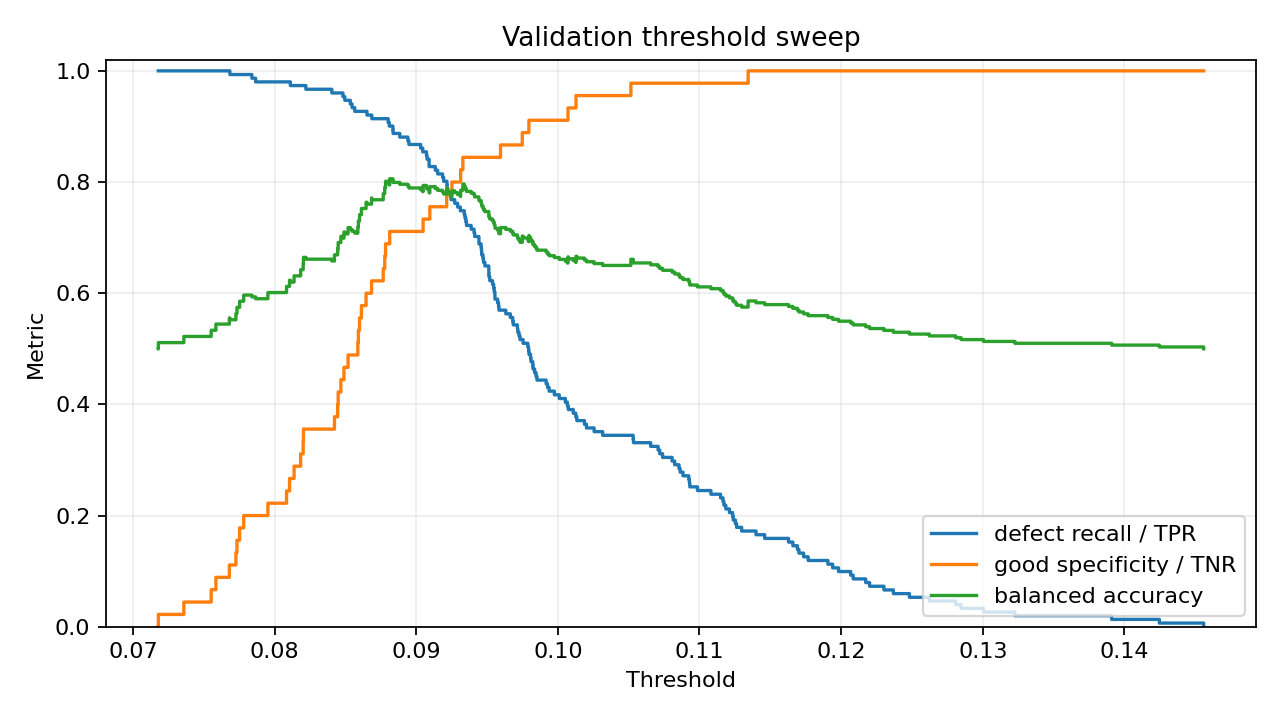

Values plotted in this chart, from the file beside it:
threshold, acc, bal_acc, auc, recall, specificity, tn, fp, fn, tp
0.0718, 0.7704, 0.5, 0.8527, 1.0, 0.0, 0, 45, 0, 151
0.0718, 0.7704, 0.5, 0.8527, 1.0, 0.0, 0, 45, 0, 151
0.0718, 0.7755, 0.5111, 0.8527, 1.0, 0.02222, 1, 44, 0, 151
0.0736, 0.7755, 0.5111, 0.8527, 1.0, 0.02222, 1, 44, 0, 151
0.0736, 0.7755, 0.5111, 0.8527, 1.0, 0.02222, 1, 44, 0, 151
0.0736, 0.7806, 0.5222, 0.8527, 1.0, 0.04444, 2, 43, 0, 151
0.07553, 0.7806, 0.5222, 0.8527, 1.0, 0.04444, 2, 43, 0, 151
0.07553, 0.7806, 0.5222, 0.8527, 1.0, 0.04444, 2, 43, 0, 151
0.07553, 0.7857, 0.5333, 0.8527, 1.0, 0.06667, 3, 42, 0, 151
0.07586, 0.7857, 0.5333, 0.8527, 1.0, 0.06667, 3, 42, 0, 151
0.07586, 0.7857, 0.5333, 0.8527, 1.0, 0.06667, 3, 42, 0, 151
0.07586, 0.7908, 0.5444, 0.8527, 1.0, 0.08889, 4, 41, 0, 151
0.07681, 0.7908, 0.5444, 0.8527, 1.0, 0.08889, 4, 41, 0, 151
0.07681, 0.7908, 0.5444, 0.8527, 1.0, 0.08889, 4, 41, 0, 151
0.07681, 0.7959, 0.5556, 0.8527, 1.0, 0.1111, 5, 40, 0, 151
0.07685, 0.7959, 0.5556, 0.8527, 1.0, 0.1111, 5, 40, 0, 151
0.07685, 0.7959, 0.5556, 0.8527, 1.0, 0.1111, 5, 40, 0, 151
0.07685, 0.7908, 0.5522, 0.8527, 0.9934, 0.1111, 5, 40, 1, 150
0.07727, 0.7908, 0.5522, 0.8527, 0.9934, 0.1111, 5, 40, 1, 150
0.07727, 0.7908, 0.5522, 0.8527, 0.9934, 0.1111, 5, 40, 1, 150
0.07728, 0.7959, 0.5634, 0.8527, 0.9934, 0.1333, 6, 39, 1, 150
0.07735, 0.7959, 0.5634, 0.8527, 0.9934, 0.1333, 6, 39, 1, 150
0.07735, 0.7959, 0.5634, 0.8527, 0.9934, 0.1333, 6, 39, 1, 150
0.07735, 0.801, 0.5745, 0.8527, 0.9934, 0.1556, 7, 38, 1, 150
0.07753, 0.801, 0.5745, 0.8527, 0.9934, 0.1556, 7, 38, 1, 150
0.07754, 0.801, 0.5745, 0.8527, 0.9934, 0.1556, 7, 38, 1, 150
0.07754, 0.8061, 0.5856, 0.8527, 0.9934, 0.1778, 8, 37, 1, 150
0.07782, 0.8061, 0.5856, 0.8527, 0.9934, 0.1778, 8, 37, 1, 150
0.07783, 0.8061, 0.5856, 0.8527, 0.9934, 0.1778, 8, 37, 1, 150
0.07783, 0.8112, 0.5967, 0.8527, 0.9934, 0.2, 9, 36, 1, 150
0.0784, 0.8112, 0.5967, 0.8527, 0.9934, 0.2, 9, 36, 1, 150
0.0784, 0.8112, 0.5967, 0.8527, 0.9934, 0.2, 9, 36, 1, 150
0.0784, 0.8061, 0.5934, 0.8527, 0.9868, 0.2, 9, 36, 2, 149
0.07867, 0.8061, 0.5934, 0.8527, 0.9868, 0.2, 9, 36, 2, 149
0.07867, 0.8061, 0.5934, 0.8527, 0.9868, 0.2, 9, 36, 2, 149
0.07867, 0.801, 0.5901, 0.8527, 0.9801, 0.2, 9, 36, 3, 148
0.07953, 0.801, 0.5901, 0.8527, 0.9801, 0.2, 9, 36, 3, 148
0.07953, 0.801, 0.5901, 0.8527, 0.9801, 0.2, 9, 36, 3, 148
0.07953, 0.8061, 0.6012, 0.8527, 0.9801, 0.2222, 10, 35, 3, 148
0.08085, 0.8061, 0.6012, 0.8527, 0.9801, 0.2222, 10, 35, 3, 148
0.08085, 0.8061, 0.6012, 0.8527, 0.9801, 0.2222, 10, 35, 3, 148
0.08085, 0.8112, 0.6123, 0.8527, 0.9801, 0.2444, 11, 34, 3, 148
0.08106, 0.8112, 0.6123, 0.8527, 0.9801, 0.2444, 11, 34, 3, 148
0.08106, 0.8112, 0.6123, 0.8527, 0.9801, 0.2444, 11, 34, 3, 148
0.08106, 0.8163, 0.6234, 0.8527, 0.9801, 0.2667, 12, 33, 3, 148
0.08112, 0.8163, 0.6234, 0.8527, 0.9801, 0.2667, 12, 33, 3, 148
0.08112, 0.8163, 0.6234, 0.8527, 0.9801, 0.2667, 12, 33, 3, 148
0.08112, 0.8112, 0.6201, 0.8527, 0.9735, 0.2667, 12, 33, 4, 147
0.08138, 0.8112, 0.6201, 0.8527, 0.9735, 0.2667, 12, 33, 4, 147
0.08138, 0.8112, 0.6201, 0.8527, 0.9735, 0.2667, 12, 33, 4, 147
0.08138, 0.8163, 0.6312, 0.8527, 0.9735, 0.2889, 13, 32, 4, 147
0.08184, 0.8163, 0.6312, 0.8527, 0.9735, 0.2889, 13, 32, 4, 147
0.08185, 0.8163, 0.6312, 0.8527, 0.9735, 0.2889, 13, 32, 4, 147
0.08185, 0.8214, 0.6423, 0.8527, 0.9735, 0.3111, 14, 31, 4, 147
0.08202, 0.8214, 0.6423, 0.8527, 0.9735, 0.3111, 14, 31, 4, 147
0.08202, 0.8214, 0.6423, 0.8527, 0.9735, 0.3111, 14, 31, 4, 147
0.08202, 0.8265, 0.6534, 0.8527, 0.9735, 0.3333, 15, 30, 4, 147
0.08204, 0.8265, 0.6534, 0.8527, 0.9735, 0.3333, 15, 30, 4, 147
0.08204, 0.8265, 0.6534, 0.8527, 0.9735, 0.3333, 15, 30, 4, 147
0.08204, 0.8316, 0.6645, 0.8527, 0.9735, 0.3556, 16, 29, 4, 147
... 528 more rows
